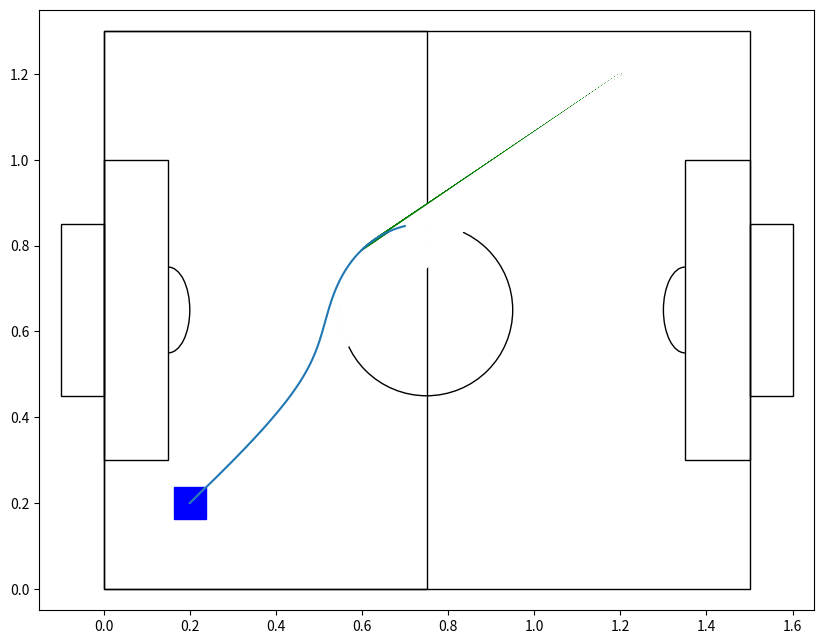

Recreate this plot in Python.
import numpy as np
import matplotlib.pyplot as plt
from matplotlib.patches import Rectangle, Circle, Arc
from matplotlib import animation
import math
from matplotlib.transforms import Affine2D

class Point():
    def __init__(self, x, y, theta=None):
        self.x = x
        self.y = y
        self.theta = 0

class Ball():
    def __init__(self, x, y, vx, vy):
        self.x = x
        self.y = y
        self.vx = vx
        self.vy = vy

    def update(self):
        if self.x + .0427/2 > 1.5 or self.x - .0427/2 < 0:
            self.vx *= -1
        if self.y + .0427/2 > 1.3 or self.y - .0427/2 < 0:
            self.vy *= -1

        self.x += self.vx
        self.y += self.vy

fig = plt.figure(figsize=(10, 7.8))

vel = 0.05

t = Point(1.5, .65) # target
t = Point(1.2, 1.2)
q = Point(1.2, .65) # obstacle
r_v = .075*(1+np.sqrt(2))/2 # avoidance radius
#r = Point(1.0125, .5875, -45) # robot
r = Point(.2, .2, 0)

# Plotting Field
ax = plt.gca()
ax.add_patch(Rectangle((0, 0), 1.5, 1.3, fill=None, alpha=1))
ax.add_patch(Rectangle((0, 0), .75, 1.3, fill=None, alpha=1))
ax.add_patch(Rectangle((0, .45), -.1, .4, fill=None, alpha=1))
ax.add_patch(Rectangle((1.5, .45), .1, .4, fill=None, alpha=1))
ax.add_patch(Rectangle((0, .3), .15, .7, fill=None, alpha=1))
ax.add_patch(Rectangle((1.5, .3), -.15, .7, fill=None, alpha=1))
ax.add_patch(Circle((.75, .65), .2, fill=None, alpha=1))
ax.add_patch(Arc((.15, .65), .1, 0.2, angle=0, theta1=-90, theta2=90, fill=None, alpha=1))
ax.add_patch(Arc((1.5-.15, .65), .1, 0.2, angle=0, theta1=90, theta2=-90, fill=None, alpha=1))

# ax.add_patch(Circle((1.3, .9), (.0427/2), fill=True, color="orange", alpha=1))
#ax.add_patch(Rectangle((q.x-(.075/2), q.y-(.075/2)), .075, .075, fill=True, color="yellow", alpha=1))
#ax.add_patch(Circle((q.x, q.y), r_v, fill=None, color="black", alpha=1))
tra = Affine2D().rotate_deg_around(r.x, r.y, r.theta) + ax.transData
ax.add_patch(Rectangle((r.x-(.075/2), r.y-(.075/2)), .075, .075, fill=True, color="blue", alpha=1, transform=tra))

x = np.linspace(r.x, 1.2, 10)

a = t.y - r.y
b = r.x - t.x
c = t.x*r.y - r.x*t.y

y = (-a*x - c)/b

d = (a*q.x + b*q.y + c)/np.sqrt(a**2 + b**2)

path_x = []
path_y = []

for i in range(200):
    dt = 0.01
    
    x = np.linspace(r.x, 1.2, 10)

    a = t.y - r.y
    b = r.x - t.x
    c = t.x*r.y - r.x*t.y

    y = (-a*x - c)/b

    k = 1 + (a**2/b**2)
    l = -2*0.75 + (2*a*c)/b**2 + (2*a*0.65)/b
    m = 0.75**2 + 0.65**2 - 0.2**2 + c**2/b**2 + (2*c*0.65)/b
    dscr = l**2 - 4*k*m

    if dscr <= 0:
        color="green"
    else:
        color="white"

    dx = r.x - 0.75
    dy = r.y - 0.65

    p = round(5*1/math.sqrt(dx**2 + dy**2))

    # print(f"{p=}")
    re = 0.2

    ddx = (d/abs(d))*dy + dx*(re**2 - dx**2 - dy**2)*25
    ddy = -(d/abs(d))*dx + dy*(re**2 - dx**2 - dy**2)*25

    theta_d = math.atan2(ddy, ddx)

    #print(theta_d)

    path_x.append(r.x)
    path_y.append(r.y)
    # plt.plot(x, y, color="grey", linewidth=1)

    r.x = r.x + dt*ddx
    r.y = r.y + dt*ddy

    plt.plot(x, y, color=color, linewidth=1)

plt.plot(path_x, path_y)

# patch = Circle((1, 1), .0427/2, fill=True, color="orange", alpha=1)

# ball = Ball(1, 1, 0.01, 0.01)

# def init():
#     patch.center = (ball.x, ball.y)
#     ax.add_patch(patch)
#     return patch,

# def animate(i):
#     bx, by = patch.center
#     ball.update()
#     patch.center = (ball.x, ball.y)
#     return patch,

# anim = animation.FuncAnimation(fig, animate, 
#                                init_func=init, 
#                                frames=500, 
#                                interval=20,
#                                blit=True)

# Setting x, y boundary limits
plt.xlim(-0.15, 1.65)
plt.ylim(-0.05, 1.35)
  
# Show plot with grid
plt.show()
